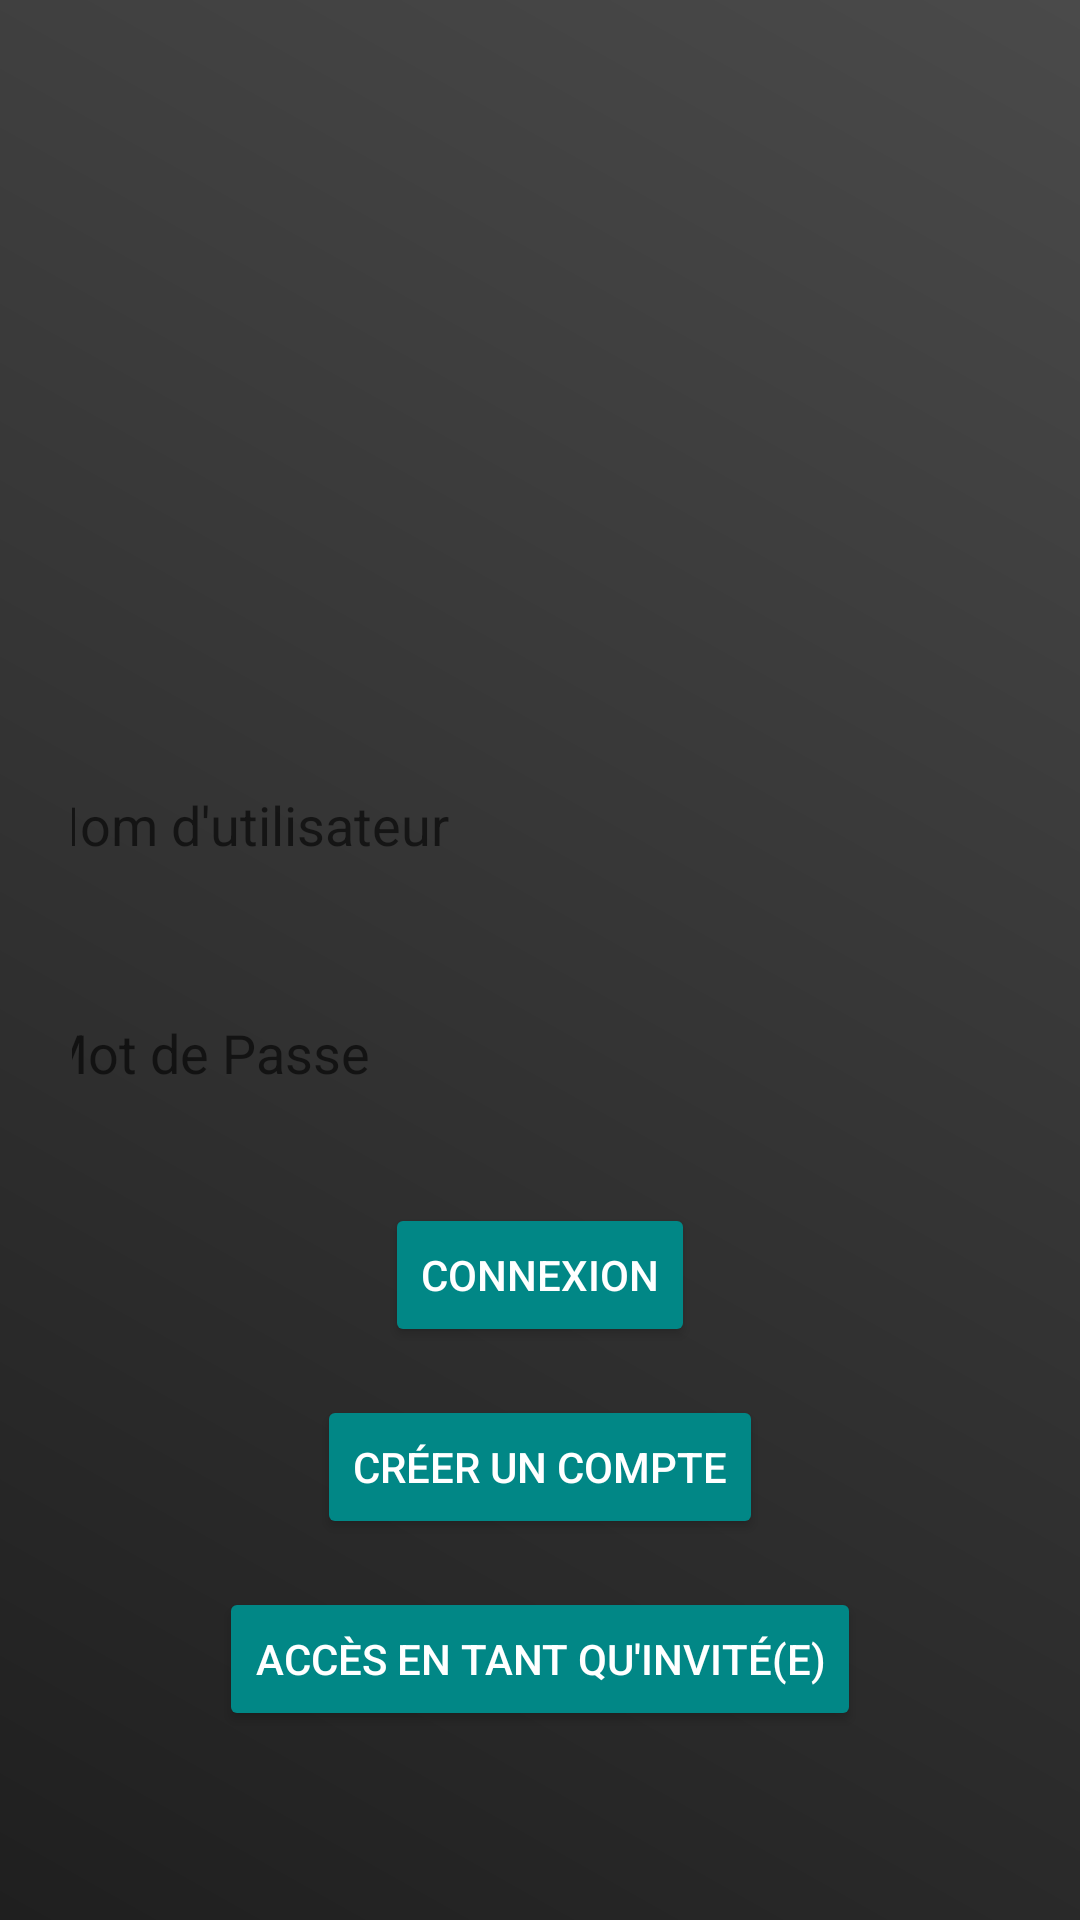

Produce the Android XML layout that renders to this screen, including the resource entries it uses.
<!-- AndroidManifest.xml: application theme Theme.BiblioScan -->
<!-- res/layout/fragment_connexion.xml -->
<LinearLayout xmlns:android="http://schemas.android.com/apk/res/android"
    android:layout_width="match_parent"
    android:layout_height="match_parent"
    android:orientation="vertical"
    android:padding="24dp"
    android:background="@drawable/background_gradient"
    android:gravity="center">

    <ImageView
        android:id="@+id/logo_image"
        android:layout_width="150dp"
        android:layout_height="150dp"
        android:src="@drawable/ic_logo"
        android:layout_marginBottom="32dp"
        android:contentDescription="@string/app_name" />

    <EditText
        android:id="@+id/email_edit_text"
        android:layout_width="350dp"
        android:layout_height="60dp"
        android:layout_marginBottom="16dp"
        android:background="@drawable/rounded_edittext_background"
        android:backgroundTint="@color/white"
        android:hint="  Nom d'utilisateur"
        android:textColor="@color/white" />

    <EditText
        android:id="@+id/password_edit_text"
        android:layout_width="350dp"
        android:layout_height="60dp"
        android:layout_marginBottom="20dp"
        android:background="@drawable/rounded_edittext_background"
        android:backgroundTint="@color/white"
        android:hint="  Mot de Passe"
        android:inputType="textPassword"
        android:textColor="@color/white" />

    <Button
        android:id="@+id/login_button"
        android:layout_width="wrap_content"
        android:layout_height="wrap_content"
        android:text="CONNEXION"
        android:textColor="@color/white"
        android:backgroundTint="@color/teal_700"
        android:layout_marginBottom="16dp" />

    <Button
        android:id="@+id/register_button"
        android:layout_width="wrap_content"
        android:layout_height="wrap_content"
        android:text="CRÉER UN COMPTE"
        android:textColor="@color/white"
        android:backgroundTint="@color/teal_700"
        android:layout_marginBottom="16dp" />

    <Button
        android:id="@+id/guest_button"
        android:layout_width="wrap_content"
        android:layout_height="wrap_content"
        android:text="ACCÈS EN TANT QU'INVITÉ(E)"
        android:textColor="@color/white"
        android:backgroundTint="@color/teal_700" />

</LinearLayout>
<!-- resources referenced by this layout -->
<resources>
  <!-- drawable background_gradient (drawable) -->
  <layer-list xmlns:android="http://schemas.android.com/apk/res/android">
      <item>
          <shape android:shape="rectangle">
              <gradient
                  android:angle="45"
                  android:startColor="#1f1f1f"
                  android:endColor="#4a4a4a"
                  android:type="linear" />
          </shape>
      </item>
  </layer-list>
  <string name="app_name">BiblioScan</string>
  <style name="Theme.BiblioScan" parent="Theme.MaterialComponents.DayNight.NoActionBar">
          <item name="colorPrimary">@color/purple_500</item>
          <item name="colorPrimaryVariant">@color/purple_700</item>
          <item name="colorAccent">@color/teal_200</item>
          <item name="colorOnPrimary">@color/white</item>
          <item name="android:statusBarColor">@color/black</item>
      </style>
  <!-- not gathered from this repository: default colours our renderer supplied (Android Studio template values) -->
  <color name="purple_500">#FF6200EE</color>
  <color name="purple_700">#FF3700B3</color>
  <color name="teal_200">#FF03DAC5</color>
  <color name="teal_700">#FF018786</color>
  <color name="black">#FF000000</color>
  <color name="white">#FFFFFFFF</color>
</resources>
